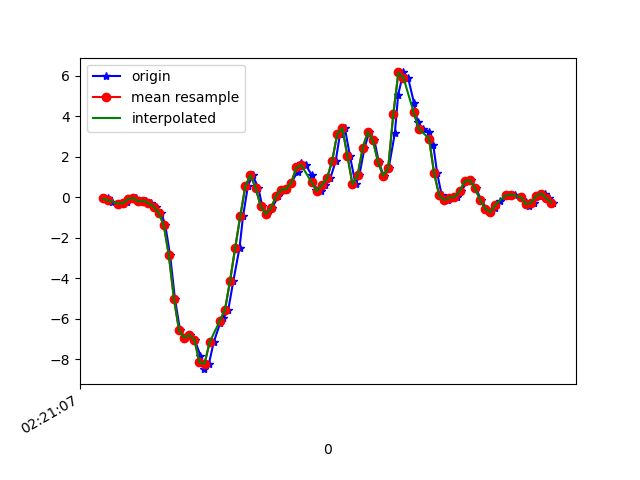

The data file committed next to this chart (first rows):
1617762067880, 457704576038592, -0.06161661, -0.22777486, 0.04774447
1617762067902, 457704595090400, -0.04818, 0.2316, 0.06241
1617762067916, 457704614117424, -0.251, -0.1423, 0.1528
1617762067941, 457704633303886, -0.317, 0.1644, 0.1638
1617762067961, 457704652330894, -0.3316, -0.1007, 0.2371
1617762067974, 457704671382718, -0.2522, -0.0775, 0.209
1617762067992, 457704690350878, -0.08727, 0.1888, 0.2066
1617762068011, 457704709397406, -0.04696, -0.2485, 0.2603
1617762068038, 457704728419166, -0.2082, 0.08499, 0.1992
1617762068050, 457704747465694, -0.1752, 0.1632, 0.2677
1617762068069, 457704766487422, -0.2876, -0.1679, 0.2787
1617762068088, 457704785537054, -0.4697, 0.173, 0.3556
1617762068110, 457704804559006, -0.7714, -0.163, 0.5181
1617762068126, 457704823580926, -1.381, -0.2168, 0.7221
1617762068145, 457704842627646, -2.879, -0.2424, 1.112
1617762068164, 457704861674398, -5.034, -1.192, 1.383
1617762068184, 457704880681982, -6.575, -1.071, 1.5
1617762068202, 457704899727966, -6.938, -1.511, 1.734
1617762068221, 457704918749150, -6.804, -1.72, 1.773
1617762068241, 457704937795102, -7.043, -1.7, 1.56
1617762068264, 457704956816254, -7.828, -2.03, 1.383
1617762068278, 457704975862238, -8.498, -2.282, 1.178
1617762068297, 457704994855518, -8.229, -2.363, 0.8993
1617762068316, 457705013900318, -7.161, -2.44, 0.6342
1617762068341, 457705032920286, -6.225, -2.433, 0.4106
1617762068354, 457705051965022, -5.986, -2.295, 0.1907
1617762068373, 457705070984990, -5.564, -2.176, -0.08176
1617762068393, 457705090022942, -4.125, -2.035, -0.1673
1617762068417, 457705109042718, -2.508, -1.437, -0.07443
1617762068431, 457705128087198, -0.9364, -0.5283, 0.006206
1617762068450, 457705147106910, 0.5541, 0.212, -0.1172
1617762068468, 457705166151454, 1.088, 0.7423, -0.2027
1617762068491, 457705185190366, 0.4613, 1.153, -0.254
1617762068506, 457705204209950, -0.4355, 1.351, -0.3457
1617762068525, 457705223254302, -0.8386, 1.607, -0.3701
1617762068544, 457705242298654, -0.5503, 2.075, -0.3457
1617762068569, 457705261318174, 0.04467, 2.557, -0.4275
1617762068583, 457705280336478, 0.3721, 2.95, -0.5497
1617762068601, 457705299355230, 0.41, 3.345, -0.5607
1617762068620, 457705318398814, 0.7117, 3.892, -0.5338
1617762068645, 457705337442398, 1.266, 4.559, -0.7097
1617762068659, 457705356461214, 1.692, 5.02, -0.9467
1617762068678, 457705375504798, 1.572, 5.227, -1.004
1617762068700, 457705394535838, 1.092, 5.503, -0.937
1617762068717, 457705413554270, 0.3672, 5.766, -0.9724
1617762068735, 457705432597534, 0.3012, 5.259, -1.022
1617762068754, 457705451640798, 0.6042, 4.752, -0.9602
1617762068773, 457705470659230, 0.9292, 4.684, -0.8624
1617762068794, 457705489694494, 1.777, 4.759, -0.9003
1617762068811, 457705508737566, 3.111, 4.383, -0.8624
1617762068830, 457705527755934, 3.415, 3.448, -0.5399
1617762068850, 457705546798878, 2.05, 2.509, -0.4043
1617762068872, 457705565841950, 0.6335, 1.788, -0.4788
1617762068887, 457705584832542, 1.079, 1.066, -0.2455
1617762068907, 457705603874974, 2.428, 0.5114, 0.1394
1617762068926, 457705622917406, 3.229, 0.1656, 0.4815
1617762068946, 457705641959966, 2.803, -0.1691, 0.8651
1617762068963, 457705660977438, 1.75, -0.5405, 1.15
1617762068982, 457705680019870, 1.057, -0.8728, 1.39
1617762069002, 457705699043998, 1.44, -1.093, 1.641
1617762069026, 457705718086046, 3.15, -1.044, 1.888
... 33 more rows
